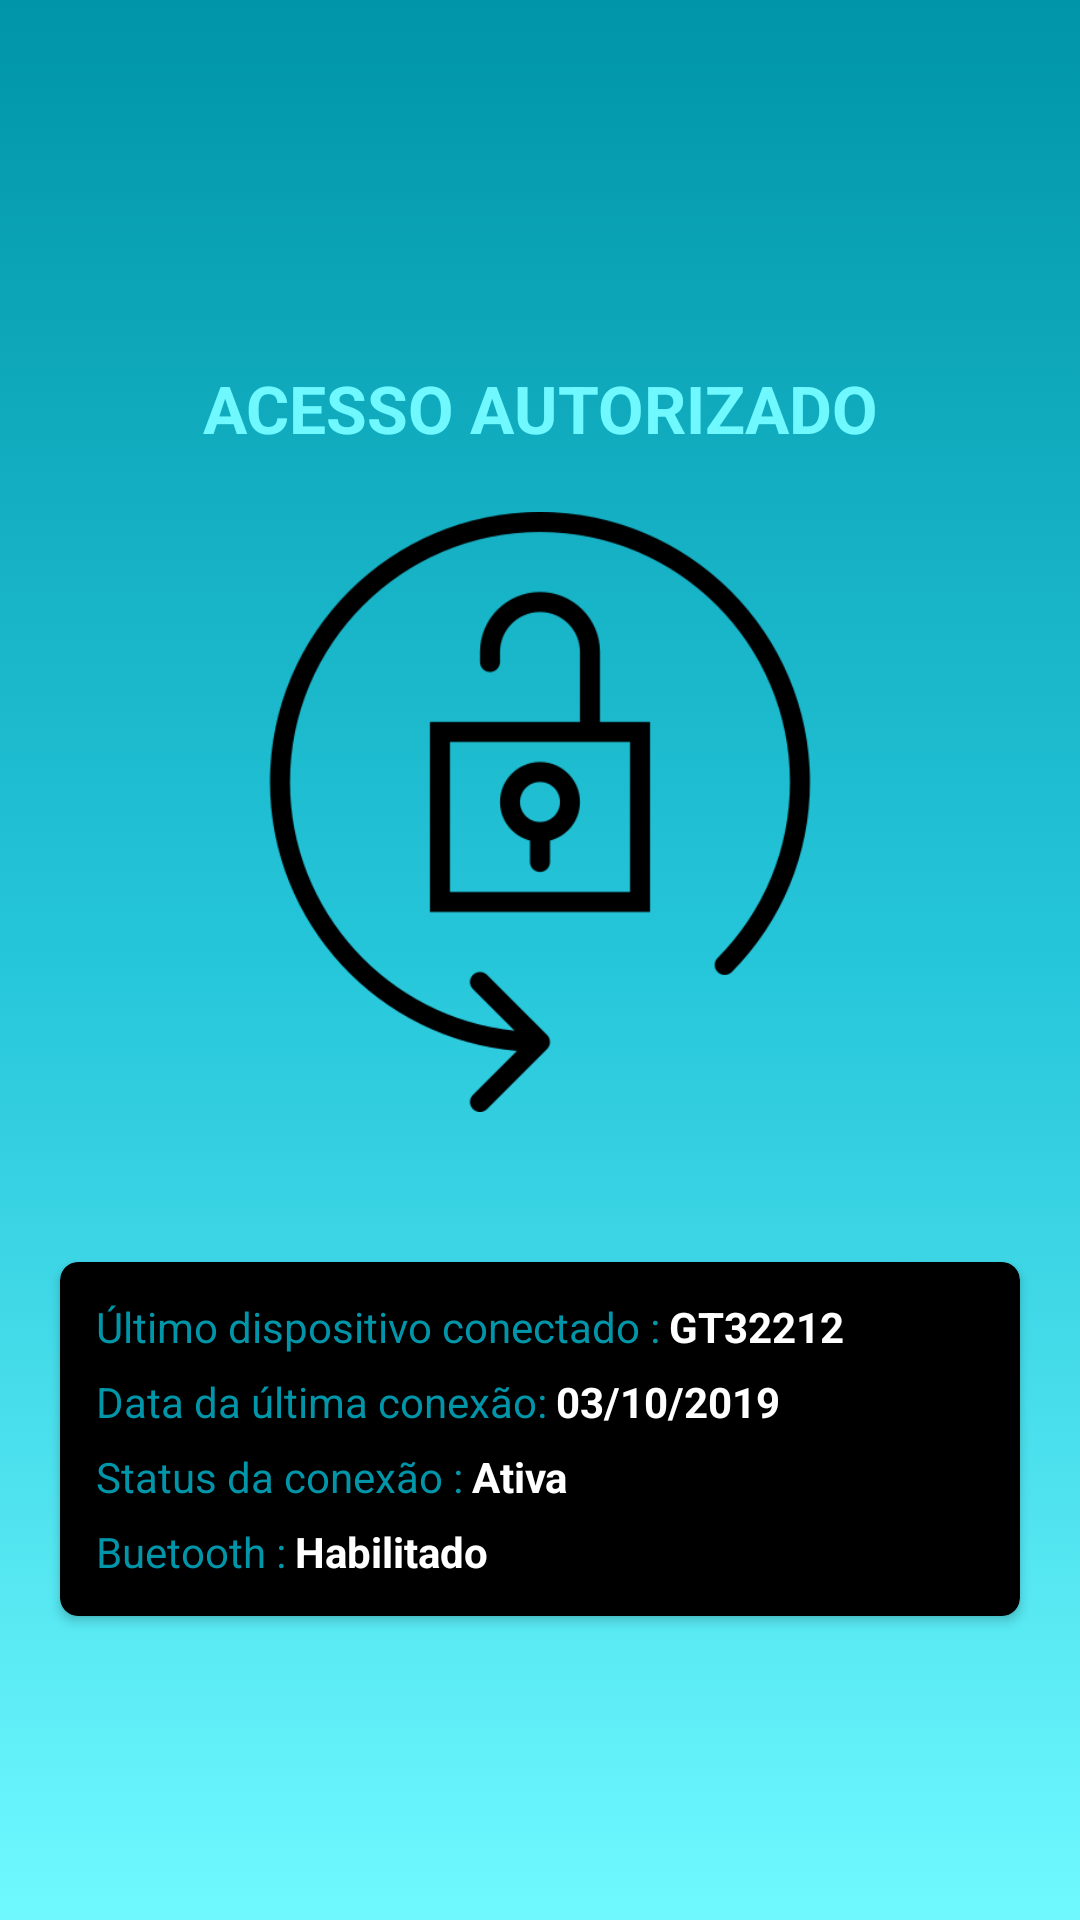

Write the Android layout XML for this screen, with the resource values it uses.
<!-- AndroidManifest.xml: application theme AppTheme -->
<!-- res/layout/fragment_main.xml -->
<?xml version="1.0" encoding="utf-8"?>

<LinearLayout xmlns:android="http://schemas.android.com/apk/res/android"
    android:layout_width="match_parent"
    android:layout_height="match_parent"
    xmlns:app="http://schemas.android.com/apk/res-auto"
    android:background="@drawable/gradient_background"
    android:orientation="vertical"
    android:gravity="center">

    <TextView
        android:id="@+id/tvStatusAcesso"
        android:layout_width="match_parent"
        android:layout_height="wrap_content"
        android:textSize="22sp"
        android:textColor="@color/colorAccentLight"
        android:text="ACESSO AUTORIZADO"
        android:gravity="center"
        android:layout_margin="20dp"
        android:textStyle="bold"/>

    <ImageView
        android:id="@+id/ivStatusAcesso"
        android:layout_width="200dp"
        android:layout_height="200dp"
        android:src="@drawable/lock"
        android:layout_gravity="center_horizontal|center_vertical"/>

    <android.support.v7.widget.CardView
        android:layout_width="match_parent"
        android:layout_height="wrap_content"
        android:background="@color/colorPrimary"
        android:backgroundTint="@color/colorPrimary"
        app:cardCornerRadius="6dp"
        android:layout_marginRight="20dp"
        android:layout_marginLeft="20dp"
        android:layout_marginTop="50dp">

        <LinearLayout
            android:layout_width="match_parent"
            android:layout_height="wrap_content"
            android:layout_margin="12dp"
            android:orientation="vertical">

            <LinearLayout
                android:layout_width="match_parent"
                android:layout_height="wrap_content"
                android:orientation="horizontal">

                <TextView
                    android:layout_width="wrap_content"
                    android:layout_height="wrap_content"
                    android:text="Último dispositivo conectado :"
                    android:textColor="@color/colorAccentDark"
                    android:layout_marginRight="3dp"/>

                <TextView
                    android:layout_width="wrap_content"
                    android:layout_height="wrap_content"
                    android:textColor="@android:color/white"
                    android:text="GT32212"
                    android:textStyle="bold"/>


            </LinearLayout>

            <LinearLayout
                android:layout_width="match_parent"
                android:layout_height="wrap_content"
                android:orientation="horizontal"
                android:layout_marginTop="6dp">

                <TextView
                    android:layout_width="wrap_content"
                    android:layout_height="wrap_content"
                    android:text="Data da última conexão:"
                    android:textColor="@color/colorAccentDark"
                    android:layout_marginRight="3dp"/>

                <TextView
                    android:layout_width="wrap_content"
                    android:layout_height="wrap_content"
                    android:textColor="@android:color/white"
                    android:text="03/10/2019"
                    android:textStyle="bold"/>


            </LinearLayout>

            <LinearLayout
                android:layout_width="match_parent"
                android:layout_height="wrap_content"
                android:orientation="horizontal"
                android:layout_marginTop="6dp">

                <TextView
                    android:layout_width="wrap_content"
                    android:layout_height="wrap_content"
                    android:text="Status da conexão :"
                    android:textColor="@color/colorAccentDark"
                    android:layout_marginRight="3dp"/>

                <TextView
                    android:layout_width="wrap_content"
                    android:layout_height="wrap_content"
                    android:textColor="@android:color/white"
                    android:text="Ativa"
                    android:textStyle="bold"/>


            </LinearLayout>

            <LinearLayout
                android:layout_width="match_parent"
                android:layout_height="wrap_content"
                android:orientation="horizontal"
                android:layout_marginTop="6dp">

                <TextView
                    android:layout_width="wrap_content"
                    android:layout_height="wrap_content"
                    android:text="Buetooth :"
                    android:textColor="@color/colorAccentDark"
                    android:layout_marginRight="3dp"/>

                <TextView
                    android:layout_width="wrap_content"
                    android:layout_height="wrap_content"
                    android:textColor="@android:color/white"
                    android:text="Habilitado"
                    android:textStyle="bold"/>

            </LinearLayout>

        </LinearLayout>

    </android.support.v7.widget.CardView>

</LinearLayout>
<!-- resources referenced by this layout -->
<resources>
  <color name="colorAccentDark">#0095a8</color>
  <color name="colorAccentLight">#6ff9ff</color>
  <color name="colorPrimary">#000000</color>
  <!-- drawable gradient_background (drawable) -->
  <?xml version="1.0" encoding="utf-8"?>
  
  <selector xmlns:android="http://schemas.android.com/apk/res/android">
      <item>
          <shape>
              <gradient
                  android:angle="90"
                  android:startColor="@color/colorAccentLight"
                  android:centerColor="@color/colorAccent"
                  android:endColor="@color/colorAccentDark"
                  android:type="linear" />
          </shape>
      </item>
  </selector>
  <!-- drawable lock: png bitmap (drawable, 12703 bytes) -->
  <style name="AppTheme" parent="Theme.AppCompat.Light.DarkActionBar">
          
          <item name="colorPrimary">@color/colorPrimary</item>
          <item name="colorPrimaryDark">@color/colorPrimaryDark</item>
          <item name="colorAccent">@color/colorAccent</item>
      </style>
  <color name="colorAccent">#26c6da</color>
  <color name="colorPrimaryDark">#000000</color>
</resources>
